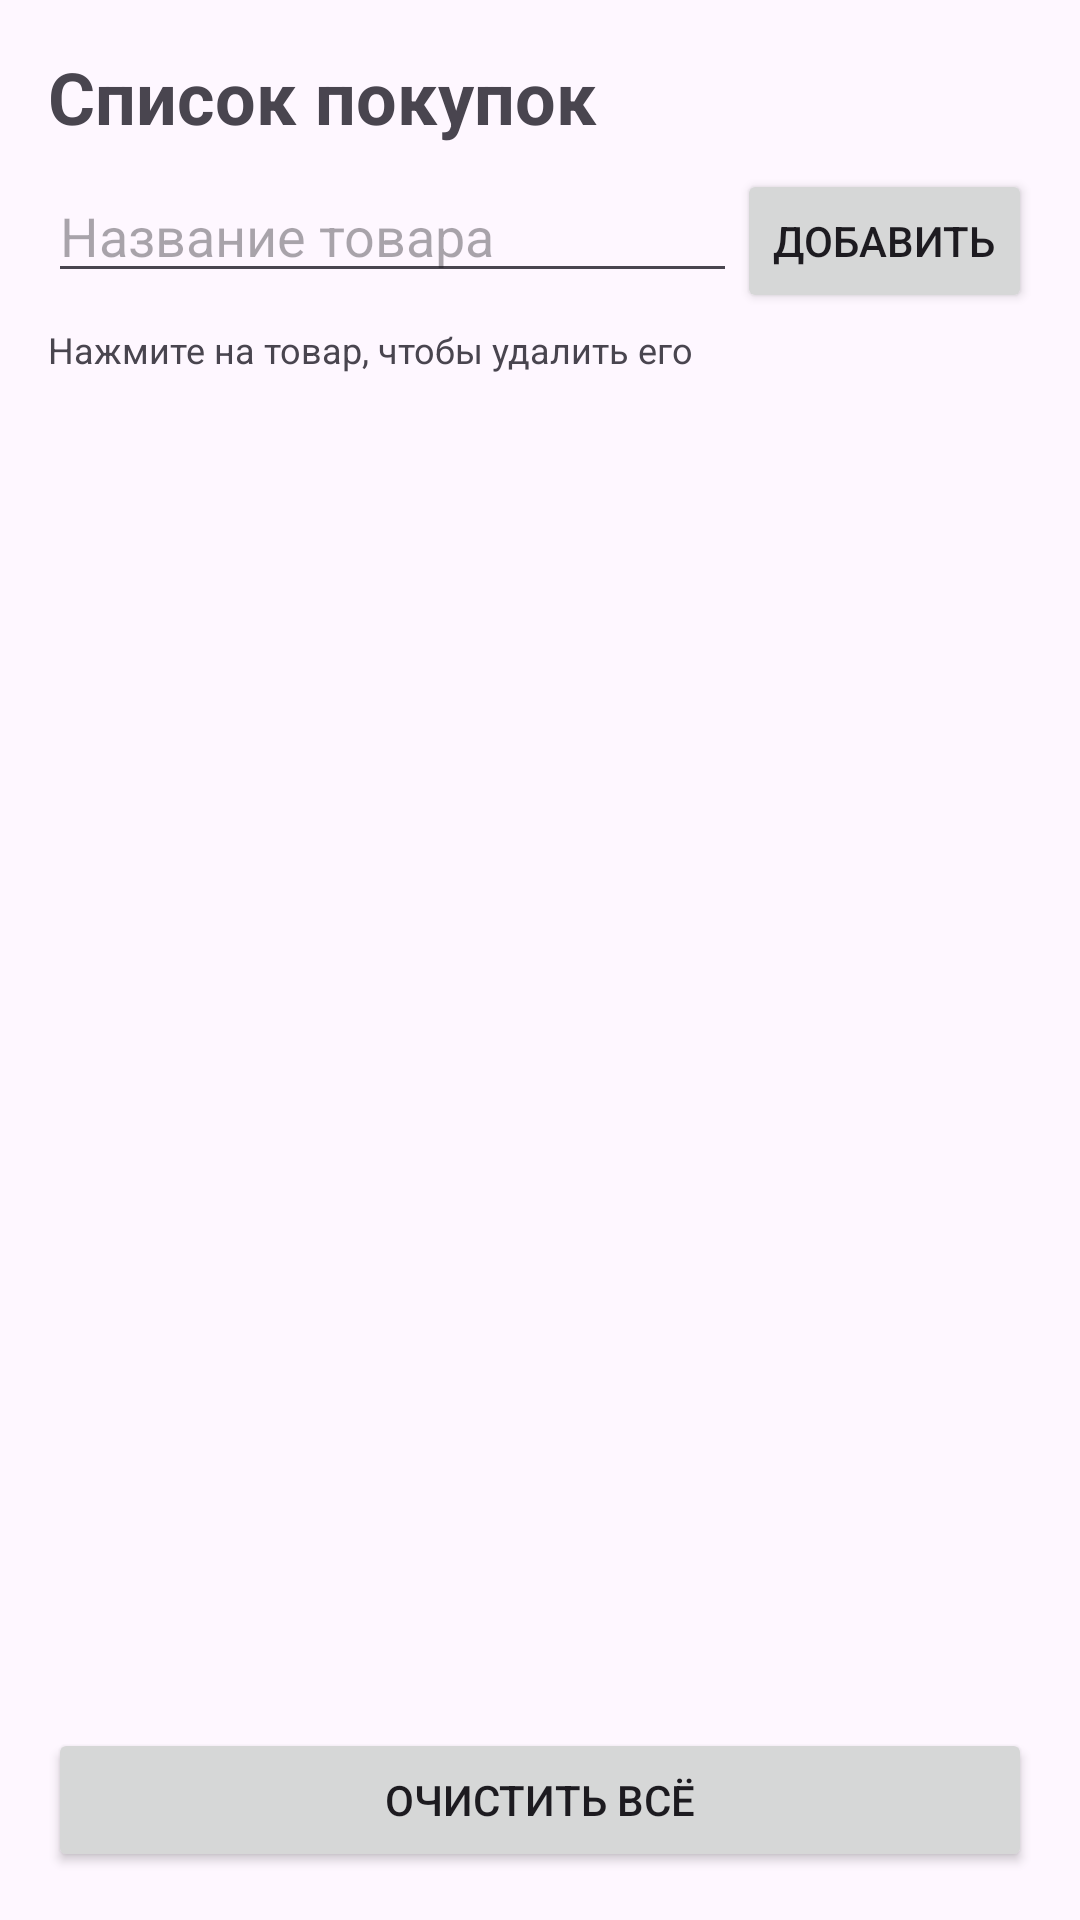

This screen was rendered from an Android layout file. Write that file and the resources it references.
<!-- AndroidManifest.xml: application theme Theme.Day5_Tyurin_Usatenko -->
<!-- res/layout/activity_shopping.xml -->
<?xml version="1.0" encoding="utf-8"?>
<LinearLayout xmlns:android="http://schemas.android.com/apk/res/android"
    xmlns:tools="http://schemas.android.com/tools"
    android:id="@+id/shoppingLayout"
    android:layout_width="match_parent"
    android:layout_height="match_parent"
    android:orientation="vertical"
    tools:context=".ShoppingActivity">

    <LinearLayout
        android:layout_width="match_parent"
        android:layout_height="match_parent"
        android:orientation="vertical"
        android:padding="16dp">

        <TextView
            android:layout_width="wrap_content"
            android:layout_height="wrap_content"
            android:text="Список покупок"
            android:textSize="24sp"
            android:textStyle="bold" />

        <LinearLayout
            android:layout_width="match_parent"
            android:layout_height="wrap_content"
            android:layout_marginTop="8dp"
            android:orientation="horizontal">

            <EditText
                android:id="@+id/etItem"
                android:layout_width="0dp"
                android:layout_height="wrap_content"
                android:layout_weight="1"
                android:hint="Название товара"
                android:inputType="text" />

            <Button
                android:id="@+id/btnItemAdd"
                android:layout_width="wrap_content"
                android:layout_height="wrap_content"
                android:text="Добавить" />
        </LinearLayout>

        <TextView
            android:layout_width="wrap_content"
            android:layout_height="wrap_content"
            android:layout_marginTop="4dp"
            android:text="Нажмите на товар, чтобы удалить его"
            android:textSize="12sp" />

        <ListView
            android:id="@+id/lvShopping"
            android:layout_width="match_parent"
            android:layout_height="0dp"
            android:layout_weight="1" />

        <Button
            android:id="@+id/btnItemClearAll"
            android:layout_width="match_parent"
            android:layout_height="wrap_content"
            android:text="Очистить всё" />
    </LinearLayout>
</LinearLayout>
<!-- resources referenced by this layout -->
<resources>
  <style name="Theme.Day5_Tyurin_Usatenko" parent="Base.Theme.Day5_Tyurin_Usatenko" />
  <style name="Base.Theme.Day5_Tyurin_Usatenko" parent="Theme.Material3.Light.NoActionBar">
          
          
      </style>
</resources>
